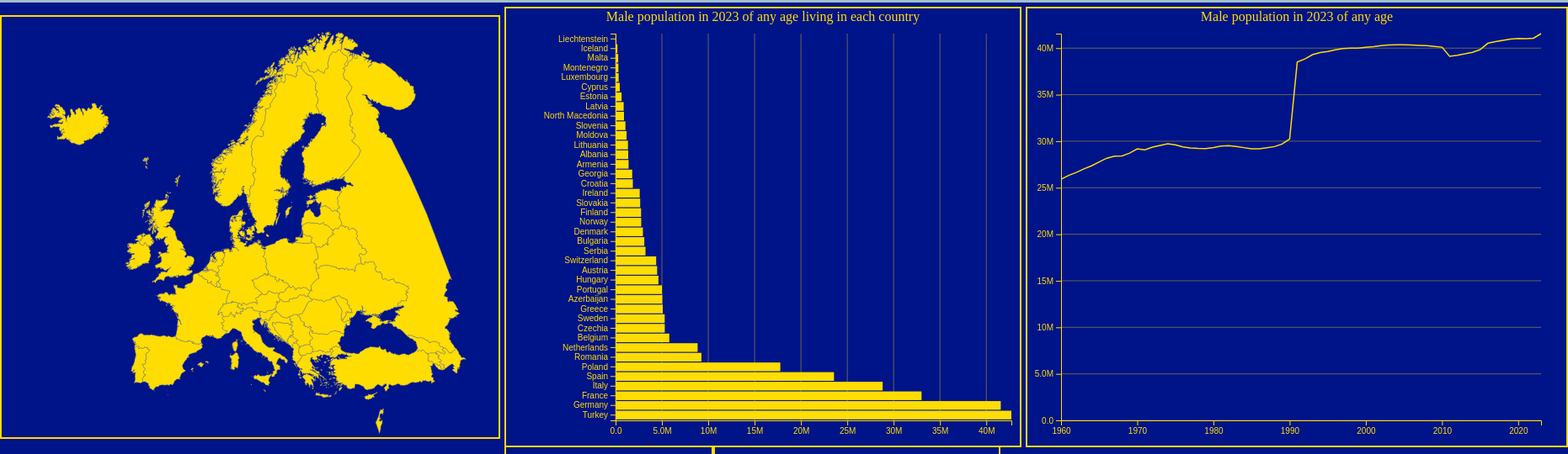
D3 v7 page, settled after 480 driven frames (8 s of simulated time); the page loaded 2 data file(s).


        var width = 590;
        var height = 500;
        var dataJson;
        var currentYear = "2023";
        var currentCountry = "DE";
        var currentGender = "M";
        var currentAgeGroup = "TOTAL";
        var showEU = true
        var barLoad = 0;
        var lineLoad = 0;
        var lineCountries = [];
        var popup = d3.select("#popup");
        var compare = false;
        var points;
        var sort = "asc"
        const format = d3.format(",.6r")

        var slider = d3.select("#slider").on("mouseup", updateBarChart).on("input", updateYear)
        var year = d3.select("#year")
        var gender = d3.selectAll(".gender").on("change", updateGender)
        var ageGroup = d3.select("#ageGroup").on("change", updateAgeGroup)
        var options = ageGroup.selectAll("#ageGroup option")
        var countrySelect = d3.select("#countrySelect")
        var eu_switch = d3.select("#eu_switch").on("change", toggleEu)
        var sort_switch = d3.select("#sort_switch").on("change", toggleSort)
        var addButton = d3.select(".addButton").on("click", addCountryToLine)
        var removeButton = d3.select(".removeButton").on("click", removeCountryFromLine)


        names = {
            'AD': "Andorra",
            'AL': "Albania",
            'AM': "Armenia",
            'AT': "Austria",
            'AZ': "Azerbaijan",
            'BA': "Bosnia_and_Herzegovina",
            'BE': "Belgium",
            'BG': "Bulgaria",
            'BY': "Belarus",
            'CH': "Switzerland",
            'CY': "Cyprus",
            'CZ': "Czechia",
            'DE': "Germany",
            'DK': "Denmark",
            'EE': "Estonia",
            'EL': "Greece",
            'ES': "Spain",
            'EU27_2020': "European Union",
            'FI': "Finland",
            'FR': "France",
            'FO': "Faroe_Islands",
            'GE': "Georgia",
            'HR': "Croatia",
            'HU': "Hungary",
            'IE': "Ireland",
            'IL': "Israel",
            'IS': "Iceland",
            'IT': "Italy",
            'LI': "Liechtenstein",
            'LT': "Lithuania",
            'LU': "Luxembourg",
            'LV': "Latvia",
            'MC': "Monaco",
            'MD': "Moldova",
            'ME': "Montenegro",
            'MK': "North_Macedonia",
            'MO': "Monaco",
            'MT': "Malta",
            'NL': "Netherlands",
            'NO': "Norway",
            'PL': "Poland",
            'PT': "Portugal",
            'RO': "Romania",
            'RS': "Serbia",
            'RU': "Russia",
            'SE': "Sweden",
            'SI': "Slovenia",
            'SK': "Slovakia",
            'SM': "San Marino",
            'TR': "Turkey",
            'UA': "Ukraine",
            'UK': "United_Kingdom",
            'XK': "Kosovo"
        }

        genderNames = {
            'M': "Male",
            'F': "Female",
            'T': "Total"
        }

        ageGroupNames = {
            'TOTAL': "any age",
            'UNK': "unknown age",
            'Y15-64': "age between 15 and 64",
            'Y_GE65': "more than 64 years of age",
            'Y_LT15': "less than 15 years of age"
        }

        populateCountryOptions();

        const handleZoom = (e) => g.attr('transform', e.transform);

        var projection = d3.geoMercator()
            .center([5, 52])
            .translate([height / 2, width / 2])
            .scale(380)
            .rotate([0, 0]);

        var path = d3.geoPath()
            .projection(projection);


        var g = d3.select(".map-container").append("svg")
            .attr("id", "map")
            .attr("width", width)
            .attr("height", height)
            .style("background", "#001489")
            .call(d3.zoom().on("zoom", handleZoom))
            .append("g");

        d3.json("data.json").then(function (data) {
            dataJson = data
        });

        d3.json("europe.topojson").then(function (europe) {
            var data = topojson.feature(europe, europe.objects.europe);
            var states = g.selectAll("path.county")
                .data(data.features)
                .enter()
                .append("path")
                .attr("class", "county")
                .attr("id", function (d) { return d.id; })
                .attr("d", path).style("fill", "#FFDD00")
                .style("stroke", "gray")
                .style("stroke-width", 0.5)
                .style("stroke-opacity", 1);

            states.on('click', selectCountry)
            states.on('mouseover', showInfo)
            states.on('mouseout', removeInfo)
            states.on('mousemove', updateInfo)
            updateBarChart();
            updateLineChart();
        });

        //Izvor: https://observablehq.com/@d3/bar-chart/2
        function updateBarChart() {
            var svg, xAxis, yAxis, title;
            const width = 610;
            const height = 520;
            const marginTop = 30;
            const marginRight = 10;
            const marginBottom = 30;
            const marginLeft = 130;

            keys = Object.keys(dataJson[currentYear])
            var values = [];
            var countries = []
            keys.forEach(key => {
                value = dataJson[currentYear][key][currentAgeGroup][currentGender]
                if (value != "N/A") {
                    if (!(key == "EU27_2020" && showEU == true)) {
                        values.push({ "name": names[key], "value": value })
                        countries.push(names[key].replaceAll("_", " "))
                    }

                }
            });

            if(sort == "asc"){
                values.sort((a,b) => b.value - a.value)
            } else {
                values.sort((a,b) => a.value - b.value)
            }
            countries = values.map(value => value.name.replaceAll("_", " "))            

            if (barLoad == 0) {
                svg = d3.select(".bar-chart")
                    .insert("svg", "div")
                    .attr("id", "chart")
                    .attr("width", width)
                    .attr("height", height)
                    .style("background", "#001489")

                xAxis = svg
                    .append("g")
                    .attr("class", "xaxis")
                    .attr("transform", `translate(0,${height - marginBottom})`);

                yAxis = svg
                    .append("g")
                    .attr("class", "yaxis")
                    .attr("transform", `translate(${marginLeft},0)`);

                title = svg
                    .append("text")
                    .attr("class", "chart_title")
                    .attr("transform", `translate(${width / 2},15)`)
                    .style("text-anchor", "middle")
                    .attr("fill", "#FFDD00");

                barLoad = 1;
            }
            else {
                svg = d3.select("#chart");
                xAxis = svg.select(".xaxis");
                yAxis = svg.select(".yaxis");
                title = svg.select(".chart_title");
                svg.select(".grid-lines").remove()
            }


            const x = d3.scaleLinear()
                .domain([0, d3.max(values, function (d) { return d.value + 10 })])
                .range([marginLeft, width - marginRight]);

            const y = d3.scaleBand()
                .domain(countries)
                .range([height - marginBottom, marginTop]).padding(0.1);

            xGrid = (g) => g
                .attr('class', 'grid-lines')
                .selectAll('line')
                .data(x.ticks())
                .join('line')
                .attr('x1', d => x(d))
                .attr('x2', d => x(d))
                .attr('y1', marginTop)
                .attr('y2', height - marginBottom)
                .attr("stroke", "#FFDD00")
                .attr("stroke-opacity", 0.4)

            xAxis
                .transition()
                .duration(500)
                .call(d3.axisBottom(x).tickFormat(d3.format(".2s")));

            yAxis.call(d3.axisLeft(y));

            svg.append('g').call(xGrid)

            title.text(`${genderNames[currentGender]} population in ${currentYear} of ${ageGroupNames[currentAgeGroup]} living in each country`);

            const rects = svg.selectAll("rect").data(values);

            d3.selectAll(".county").style("fill", "#FFDD00")

            rects.join(
                enter =>
                    enter
                        .append("rect")
                        .attr("id", (d) => d.name)
                        .attr("x", x.range()[0])
                        .attr("y", (d) => y(d.name.replaceAll("_", " ")))
                        .attr("height", y.bandwidth())
                        .style("fill", "#FFDD00")
                        .attr("width", d => {
                            return x(d.value) - x.range()[0];
                        }),
                update =>
                    update
                        .transition()
                        .duration(200)
                        .delay((d, i) => i * 20)
                        .attr("id", (d) => d.name)
                        .attr("y", (d) => y(d.name.replaceAll("_", " ")))
                        .attr("height", y.bandwidth())
                        .style("fill", "#FFDD00")
                        .attr("width", d => {
                            return x(d.value) - x.range()[0];
                        }),
                exit => exit.remove()
            );
        }

        //Izvori: https://observablehq.com/@d3/multi-line-chart/2, https://observablehq.com/@d3/line-chart/2
        function updateLineChart() {
            const width = 640;
            const height = 520;
            const marginTop = 30;
            const marginRight = 30;
            const marginBottom = 30;
            const marginLeft = 40;
            var dot;


            keys = Object.keys(dataJson)
            var values = [];
            keys.forEach(key => {
                value = dataJson[key][currentCountry][currentAgeGroup][currentGender]
                if (value != "N/A") {
                    values.push({ "country": currentCountry, "name": key, "value": value })
                }

            });

            if (lineCountries.length > 0) {
                for (country of lineCountries) {
                    keys.forEach(key => {
                        value = dataJson[key][country][currentAgeGroup][currentGender]
                        if (value != "N/A") {
                            values.push({ "country": country, "name": key, "value": value })
                        }
                    });
                }
            }

            let uniqueCountries = [...new Set(values.map(item => item.country))];



            if (lineLoad == 0) {
                svg = d3.select(".line-chart").insert("svg", "div")
                    .attr("id", "line-chart")
                    .attr("width", width)
                    .attr("height", height)
                    .attr("viewBox", [0, 0, width, height])
                    .attr("style", "height: auto; height: intrinsic; background:#001489");

                xAxis = svg.append("g")
                    .attr("transform", `translate(0,${height - marginBottom})`)
                    .attr("class", "line-xaxis")


                yAxis = svg.append("g")
                    .attr("transform", `translate(${marginLeft},0)`)
                    .attr("class", "line-yaxis")


                yAxis.call(g => g.select(".domain").remove())
                    .call(g => g.selectAll(".tick line").clone()
                        .attr("x2", width - marginLeft - marginRight)
                        .attr("fill", "#FFDD00")
                        .attr("stroke-opacity", 0.4))

                const line = d3.line()
                    .x(d => x(d.name))
                    .y(d => y(d.value));

                path = svg.append("path")
                    .attr("id", "line-path")
                    .attr("class", "line-path")
                    .attr("fill", "none")
                    .attr("stroke", "#FFDD00")
                    .attr("stroke-width", 1.5)

                title = svg
                    .append("text")
                    .attr("class", "chart_title")
                    .attr("transform", `translate(${width / 2},15)`)
                    .style("text-anchor", "middle")
                    .attr("fill", "#FFDD00");


                dot = svg.append("g")
                    .attr("id", "dot")
                    .attr("display", "none");

                dot.append("circle")
                    .attr("r", 2.5);

                dot.append("text")
                    .attr("text-anchor", "middle")
                    .attr("y", -8)
                    .attr("fill", "#FFDD00");

                svg
                    .on("pointerenter", pointerentered)
                    .on("pointerleave", pointerleft)
                    .on("touchstart", event => event.preventDefault());

                lineLoad = 1;
            } else {
                svg = d3.select("#line-chart");
                dot = d3.select("#dot")
                xAxis = svg.select(".line-xaxis");
                yAxis = svg.select(".line-yaxis");
                path = svg.select("#line-path");
                svg.select(".grid-lines").remove()
            }

            const x = d3.scaleUtc(d3.extent(keys), [marginLeft, width - marginRight]);

            const y = d3.scaleLinear([0, d3.max(values, function (d) { return d.value + 10 })], [height - marginBottom, marginTop]);

            svg.on("pointermove", function() {pointermoved(event, y, dot)})

            yGrid = (g) => g
                .attr('class', 'grid-lines')
                .selectAll('line')
                .data(y.ticks())
                .join('line')
                .attr('x1', marginLeft)
                .attr('x2', width - marginRight)
                .attr('y1', d => y(d))
                .attr('y2', d => y(d))
                .attr("stroke", "#FFDD00")
                .attr("stroke-opacity", 0.4)

            xAxis.call(d3.axisBottom(x).ticks(width / 80).tickFormat(d3.format(".4")));

            yAxis.transition().duration(300).call(d3.axisLeft(y).ticks(height / 40).tickFormat(d3.format(".2s")))

            svg.append('g').call(yGrid)

            title.text(`${genderNames[currentGender]} population in ${currentYear} of ${ageGroupNames[currentAgeGroup]}`);

            const line = d3.line()
                .x(d => x(d.name))
                .y(d => y(d.value));

            points = values.map((d) => [x(d.name), y(d.value), names[d.country].replaceAll("_", " ")]);

            if (compare) {
                svg.selectAll('.line-path').remove()
                for (country of uniqueCountries) {
                    svg.append("path")
                        .attr("id", "line-path" + country)
                        .attr("class", "line-path")
                        .attr("fill", "none")
                        .attr("stroke", "#FFDD00")
                        .attr("stroke-width", 1.5)
                        .attr("d", line(values.filter(x => x.country === country)))
                }
            } else {
                path.transition()
                    .duration(1500)
                    .attr("d", line(values))
            }

            function pointermoved(event, scale, dot) {
                const [xm, ym] = d3.pointer(event);
                const i = d3.leastIndex(points, ([x, y]) => Math.hypot(x - xm, y - ym));
                const [x, Y, k] = points[i];
                dot.attr("transform", `translate(${x},${Y})`);
                dot.select("text").text(k + " " + format(scale.invert(Y)));
            }

            function pointerentered() {
                dot.attr("display", null);
            }

            function pointerleft() {
                dot.attr("display", "none");
                svg.node().value = null;
                svg.dispatch("input", { bubbles: true });
            }

        }

        function selectCountry(element) {
            d3.select("#" + currentCountry).style("fill", "#FFDD00")
            d3.selectAll("#" + names[currentCountry]).style("fill", "#FFDD00")
            currentCountry = this.id
            d3.select("#" + currentCountry).style("fill", "red")
            d3.select("#" + names[currentCountry]).style("fill", "red")
            d3.select("#selectedCountryLine").text(names[currentCountry])
            compare = false
            lineCountries = []
            d3.select("#line-chart").remove()
            lineLoad = 0;
            d3.select("#selectedCountries").html("")
            updateLineChart()
        }

        function showInfo(event) {
            popup.text(names[this.id].replaceAll("_", " "))
            popup.style("left", event.clientX + window.scrollX + "px")
            popup.style("top", event.clientY + 50 + window.scrollY + "px")
            popup.style("display", "block")
        }

        function removeInfo(event) {
            popup.style("display", "none")
        }

        function updateInfo(event) {
            popup.style("left", event.clientX + window.scrollX + "px")
            popup.style("top", event.clientY - 30 + window.scrollY + "px")
        }

        function updateYear() {
            year.text(this.value)
            currentYear = this.value
        }

        function updateGender() {
            currentGender = this.value
            updateBarChart();
            updateLineChart()
        }

        function updateAgeGroup() {
            var selectedIndex = ageGroup.property('selectedIndex')
            currentAgeGroup = options["_groups"][0][selectedIndex].value
            updateBarChart();
            updateLineChart()
        }

        function toggleEu() {
            showEU = !showEU
            updateBarChart()
        }

        function toggleSort() {
            if(sort == "asc"){
                sort = "desc"
            } else {
                sort = "asc"
            }
            updateBarChart()
        }

        function populateCountryOptions() {
            Object.values(names)
                .sort()
                .forEach(function (d, i) {
                    countrySelect.append("option").attr("value", getKeyByValue(names, d)).html(d.replaceAll("_", " "));
                })

            function getKeyByValue(object, value) {
                return Object.keys(object).find(key => object[key] === value);
            }
        }

        function addCountryToLine() {
            var selectedIndex = countrySelect.property('selectedIndex')
            var countryOptions = d3.selectAll("#countrySelect option")
            var countriesDiv = d3.select("#selectedCountries")
            selectedCountry = countryOptions["_groups"][0][selectedIndex].value;
            if (!lineCountries.includes(selectedCountry)) {
                lineCountries.push(selectedCountry)
                compare = true;
                countriesDiv.append("p").attr("id", "list" + selectedCountry).html(names[selectedCountry])
                updateLineChart();
            }

        }

        function removeCountryFromLine() {
            var selectedIndex = countrySelect.property('selectedIndex')
            var countryOptions = d3.selectAll("#countrySelect option")
            selectedCountry = countryOptions["_groups"][0][selectedIndex].value;
            if (lineCountries.includes(selectedCountry)) {
                const index = lineCountries.indexOf(selectCountry)
                lineCountries.splice(index, 1)
                compare = true;
                d3.select("#list"+selectedCountry).remove()
                updateLineChart();
            }
        }

    

### data: europe.topojson
{
 "type": "Topology",
 "objects": {
  "europe": {
   "type": "GeometryCollection",
   "geometries": [
    "{... 4 keys}",
    "{... 4 keys}",
    "{... 4 keys}",
    "{... 4 keys}",
    "{... 4 keys}",
    "{... 4 keys}",
    "{... 4 keys}",
    "{... 4 keys}",
    "... 43 more items"
   ]
  }
 },
 "arcs": [
  [
   [
    9439,
    2245
   ],
   [
    -14,
    6
   ],
   [
    -31,
    9
   ],
   [
    -31,
    11
   ],
   [
    -12,
    5
   ],
   [
    -11,
    5
   ],
   [
    -2,
    7
   ],
   [
    0,
    8
   ],
   "... 19 more items"
  ],
  [
   [
    9257,
    2433
   ],
   [
    0,
    5
   ],
   [
    -3,
    12
   ],
   [
    -2,
    2
   ]
  ],
  [
   [
    9252,
    2452
   ],
   [
    3,
    2
   ],
   [
    8,
    3
   ],
   [
    3,
    0
   ],
   [
    5,
    -2
   ],
   [
    7,
    4
   ],
   [
    3,
    4
   ],
   [
    4,
    6
   ],
   "... 21 more items"
  ],
  [
   [
    9313,
    2757
   ],
   [
    -1,
    -2
   ],
   [
    -3,
    3
   ],
   [
    -1,
    3
   ],
   [
    2,
    2
   ],
   [
    3,
    -4
   ],
   [
    0,
    -2
   ]
  ],
  [
   [
    9288,
    2771
   ],
   [
    -3,
    -1
   ],
   [
    -2,
    1
   ],
   [
    -3,
    3
   ],
   [
    -1,
    3
   ],
   [
    1,
    5
   ],
   [
    1,
    2
   ],
   [
    5,
    -1
   ],
   "... 3 more items"
  ],
  [
   [
    9760,
    2963
   ],
   [
    4,
    -3
   ],
   [
    8,
    -9
   ],
   [
    6,
    -11
   ],
   [
    8,
    -15
   ],
   [
    11,
    -19
   ],
   [
    5,
    -16
   ],
   [
    2,
    -5
   ],
   "... 177 more items"
  ],
  [
   [
    9487,
    2252
   ],
   [
    -6,
    19
   ],
   [
    0,
    4
   ],
   [
    2,
    10
   ],
   [
    2,
    6
   ],
   [
    -1,
    11
   ],
   [
    -2,
    9
   ],
   [
    -3,
    5
   ],
   "... 83 more items"
  ],
  [
   [
    9285,
    2834
   ],
   [
    3,
    4
   ],
   [
    18,
    22
   ],
   [
    11,
    10
   ],
   [
    4,
    3
   ],
   [
    6,
    1
   ],
   [
    1,
    -1
   ],
   [
    35,
    -20
   ],
   "... 14 more items"
  ],
  "... 722 more items"
 ],
 "transform": {
  "scale": [
   0.007492,
   0.004167
  ],
  "translate": [
   -24.54,
   29.49
  ]
 }
}

### data: data.json, 865941 bytes — head not shown